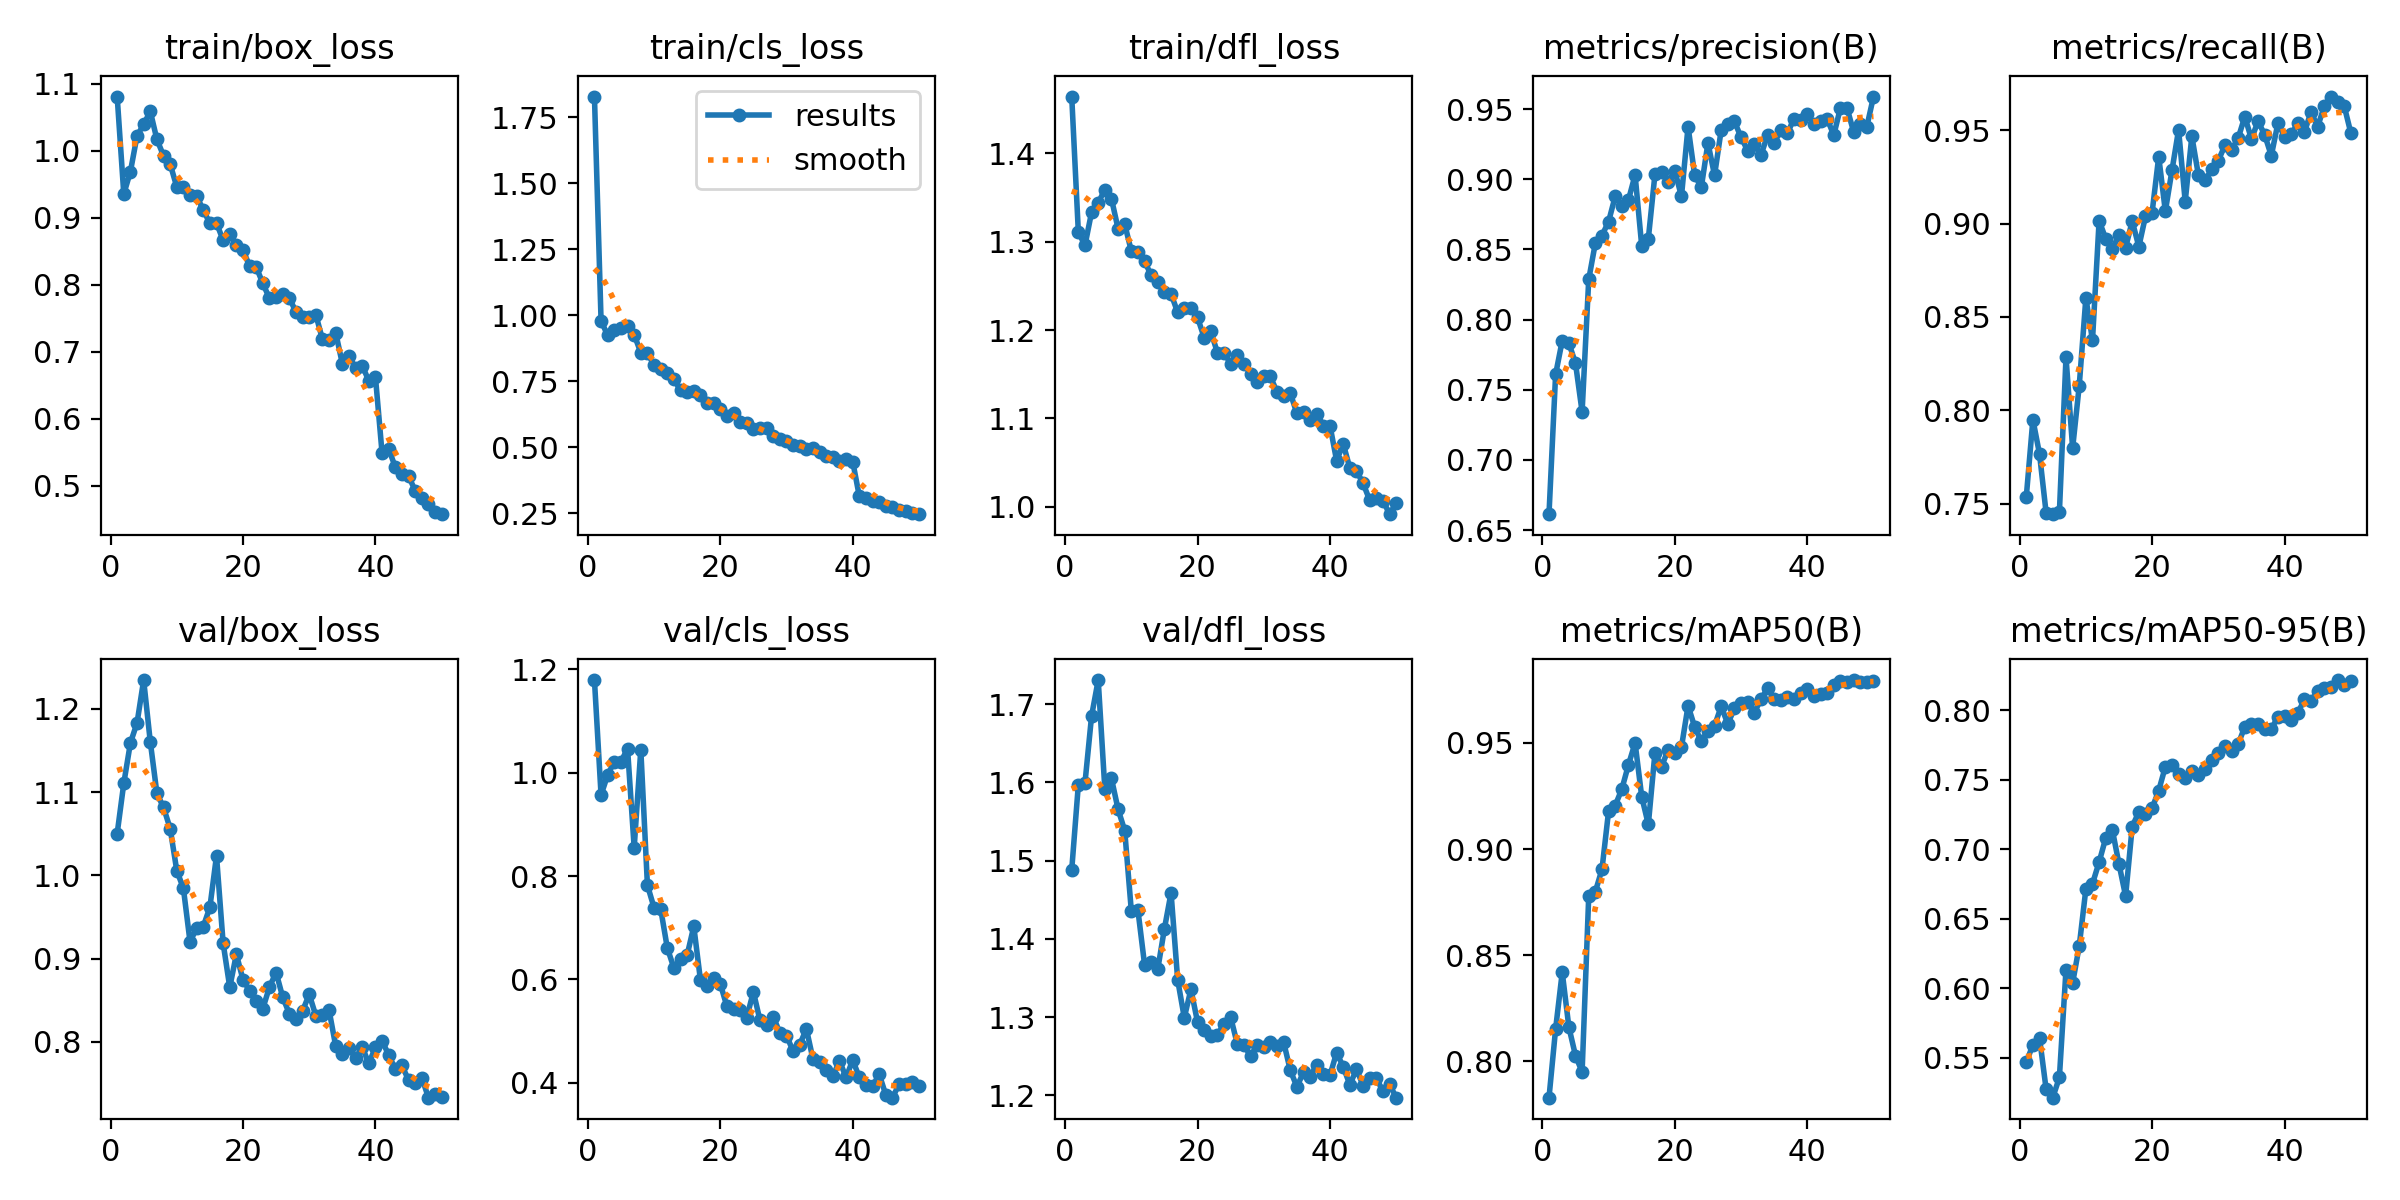

Source data for this figure (header and first rows):
epoch, time, train/box_loss, train/cls_loss, train/dfl_loss, metrics/precision(B), metrics/recall(B), metrics/mAP50(B), metrics/mAP50-95(B), val/box_loss, val/cls_loss, val/dfl_loss, lr/pg0, lr/pg1, lr/pg2
1, 28.2, 1.081, 1.829, 1.464, 0.6613, 0.7535, 0.783, 0.5467, 1.05, 1.18, 1.488, 0.07029, 0.003301, 0.003301
2, 54.7, 0.9352, 0.9797, 1.311, 0.7609, 0.795, 0.8153, 0.5591, 1.11, 0.9569, 1.597, 0.04016, 0.006502, 0.006502
3, 81.48, 0.9687, 0.9242, 1.296, 0.785, 0.7766, 0.842, 0.5643, 1.159, 0.996, 1.599, 0.00989, 0.00957, 0.00957
4, 108.2, 1.022, 0.9459, 1.333, 0.7832, 0.7449, 0.8162, 0.5272, 1.183, 1.022, 1.685, 0.009401, 0.009401, 0.009401
5, 134.6, 1.039, 0.9516, 1.344, 0.7689, 0.7443, 0.8027, 0.5212, 1.235, 1.021, 1.731, 0.009201, 0.009201, 0.009201
6, 161.2, 1.059, 0.9588, 1.359, 0.7342, 0.7452, 0.7951, 0.5357, 1.16, 1.047, 1.592, 0.009001, 0.009001, 0.009001
7, 188.1, 1.017, 0.9273, 1.349, 0.8286, 0.8284, 0.8778, 0.6134, 1.098, 0.8547, 1.605, 0.008801, 0.008801, 0.008801
8, 216.3, 0.9924, 0.8588, 1.315, 0.8545, 0.7797, 0.8799, 0.6037, 1.082, 1.045, 1.566, 0.008601, 0.008601, 0.008601
9, 244.6, 0.98, 0.8561, 1.32, 0.8599, 0.8132, 0.8904, 0.6303, 1.056, 0.7822, 1.539, 0.008402, 0.008402, 0.008402
10, 273.6, 0.9459, 0.8129, 1.289, 0.8698, 0.8602, 0.9179, 0.6714, 1.006, 0.7386, 1.436, 0.008202, 0.008202, 0.008202
11, 301.6, 0.9456, 0.7952, 1.288, 0.8878, 0.8375, 0.9205, 0.6752, 0.9843, 0.7365, 1.436, 0.008002, 0.008002, 0.008002
12, 327.7, 0.9332, 0.7836, 1.278, 0.8811, 0.9015, 0.9282, 0.6907, 0.9203, 0.6608, 1.367, 0.007802, 0.007802, 0.007802
13, 353.8, 0.9327, 0.7578, 1.262, 0.8852, 0.8919, 0.9396, 0.7081, 0.9362, 0.6218, 1.37, 0.007602, 0.007602, 0.007602
14, 380.8, 0.9111, 0.7166, 1.254, 0.903, 0.8863, 0.9499, 0.7138, 0.9384, 0.6394, 1.362, 0.007403, 0.007403, 0.007403
15, 406.9, 0.8918, 0.7094, 1.243, 0.8525, 0.8939, 0.9247, 0.6894, 0.9617, 0.647, 1.413, 0.007203, 0.007203, 0.007203
16, 433.3, 0.8922, 0.712, 1.241, 0.8577, 0.8871, 0.9115, 0.6663, 1.023, 0.7026, 1.459, 0.007003, 0.007003, 0.007003
17, 459.7, 0.8661, 0.6978, 1.22, 0.9035, 0.9013, 0.9453, 0.7164, 0.9185, 0.5991, 1.348, 0.006803, 0.006803, 0.006803
18, 486, 0.8754, 0.6684, 1.225, 0.9051, 0.8876, 0.9388, 0.7268, 0.8656, 0.5876, 1.299, 0.006603, 0.006603, 0.006603
19, 512.2, 0.8599, 0.6696, 1.225, 0.8982, 0.9039, 0.9468, 0.7252, 0.9052, 0.6016, 1.336, 0.006404, 0.006404, 0.006404
20, 538.5, 0.852, 0.6439, 1.214, 0.9061, 0.9059, 0.945, 0.7295, 0.8747, 0.5916, 1.294, 0.006204, 0.006204, 0.006204
21, 564.9, 0.8278, 0.6184, 1.191, 0.8877, 0.9358, 0.9479, 0.7422, 0.8612, 0.5476, 1.283, 0.006004, 0.006004, 0.006004
22, 591.3, 0.8264, 0.629, 1.199, 0.9375, 0.9066, 0.9674, 0.7594, 0.8489, 0.542, 1.275, 0.005804, 0.005804, 0.005804
23, 617.8, 0.8019, 0.5959, 1.174, 0.9028, 0.9284, 0.9575, 0.7606, 0.8399, 0.5399, 1.277, 0.005604, 0.005604, 0.005604
24, 644.2, 0.7796, 0.5937, 1.174, 0.8943, 0.9503, 0.9507, 0.7541, 0.8661, 0.526, 1.292, 0.005405, 0.005405, 0.005405
25, 670.7, 0.7811, 0.5709, 1.162, 0.9258, 0.9117, 0.9556, 0.7512, 0.8833, 0.5758, 1.3, 0.005205, 0.005205, 0.005205
26, 697.3, 0.7865, 0.5742, 1.172, 0.9028, 0.9468, 0.9581, 0.7565, 0.8536, 0.5203, 1.266, 0.005005, 0.005005, 0.005005
27, 724.3, 0.78, 0.5754, 1.162, 0.935, 0.9258, 0.9671, 0.7534, 0.8337, 0.5112, 1.264, 0.004805, 0.004805, 0.004805
28, 750.9, 0.7594, 0.5419, 1.151, 0.9395, 0.9232, 0.9589, 0.758, 0.8278, 0.5279, 1.25, 0.004605, 0.004605, 0.004605
29, 777.3, 0.7519, 0.5303, 1.142, 0.9412, 0.929, 0.9662, 0.7641, 0.8372, 0.4959, 1.264, 0.004406, 0.004406, 0.004406
30, 803.5, 0.7513, 0.5241, 1.148, 0.9299, 0.9337, 0.9688, 0.7695, 0.8571, 0.4911, 1.262, 0.004206, 0.004206, 0.004206
31, 829.8, 0.7552, 0.51, 1.147, 0.9203, 0.9419, 0.9692, 0.7746, 0.8313, 0.4607, 1.269, 0.004006, 0.004006, 0.004006
32, 856.6, 0.7184, 0.5046, 1.13, 0.9251, 0.9396, 0.9642, 0.7707, 0.8327, 0.4733, 1.264, 0.003806, 0.003806, 0.003806
33, 883.2, 0.7173, 0.4945, 1.125, 0.9169, 0.9458, 0.9704, 0.7757, 0.8379, 0.5042, 1.268, 0.003606, 0.003606, 0.003606
34, 909.6, 0.7284, 0.497, 1.129, 0.9315, 0.9573, 0.9756, 0.7882, 0.7948, 0.4453, 1.232, 0.003407, 0.003407, 0.003407
35, 936.2, 0.6822, 0.4824, 1.106, 0.9255, 0.9453, 0.9708, 0.7902, 0.7852, 0.4408, 1.211, 0.003207, 0.003207, 0.003207
36, 962.7, 0.6931, 0.468, 1.107, 0.9351, 0.9548, 0.9702, 0.79, 0.7931, 0.4243, 1.229, 0.003007, 0.003007, 0.003007
37, 989, 0.6763, 0.4631, 1.099, 0.9327, 0.9475, 0.9717, 0.7868, 0.7802, 0.4123, 1.224, 0.002807, 0.002807, 0.002807
38, 1015, 0.6794, 0.4492, 1.105, 0.9432, 0.9363, 0.9706, 0.7864, 0.7938, 0.442, 1.239, 0.002607, 0.002607, 0.002607
39, 1042, 0.6566, 0.4572, 1.092, 0.9425, 0.9538, 0.9736, 0.7954, 0.7741, 0.4101, 1.228, 0.002408, 0.002408, 0.002408
40, 1069, 0.6624, 0.4465, 1.092, 0.9463, 0.9465, 0.9752, 0.7959, 0.7935, 0.4435, 1.226, 0.002208, 0.002208, 0.002208
41, 1122, 0.5488, 0.3143, 1.052, 0.9397, 0.9477, 0.972, 0.7934, 0.8014, 0.4101, 1.255, 0.002008, 0.002008, 0.002008
42, 1148, 0.5552, 0.3091, 1.071, 0.9415, 0.9537, 0.973, 0.7981, 0.7842, 0.3945, 1.236, 0.001808, 0.001808, 0.001808
43, 1175, 0.5279, 0.2952, 1.044, 0.9431, 0.9489, 0.9733, 0.8078, 0.7674, 0.3932, 1.214, 0.001608, 0.001608, 0.001608
44, 1201, 0.5175, 0.2937, 1.041, 0.9314, 0.9598, 0.9772, 0.8068, 0.7717, 0.4159, 1.233, 0.001409, 0.001409, 0.001409
45, 1227, 0.5145, 0.2767, 1.026, 0.9507, 0.9519, 0.9792, 0.8138, 0.754, 0.3761, 1.212, 0.001209, 0.001209, 0.001209
46, 1254, 0.493, 0.2732, 1.007, 0.9508, 0.9629, 0.9788, 0.8159, 0.7502, 0.3708, 1.222, 0.001009, 0.001009, 0.001009
47, 1280, 0.4824, 0.2645, 1.01, 0.9337, 0.968, 0.9795, 0.8166, 0.7571, 0.3968, 1.222, 0.0008092, 0.0008092, 0.0008092
48, 1307, 0.4733, 0.2601, 1.007, 0.9396, 0.9653, 0.9788, 0.8218, 0.7329, 0.398, 1.205, 0.0006094, 0.0006094, 0.0006094
49, 1334, 0.4611, 0.252, 0.9916, 0.9375, 0.9631, 0.9788, 0.8184, 0.737, 0.4003, 1.214, 0.0004096, 0.0004096, 0.0004096
50, 1360, 0.4578, 0.2471, 1.004, 0.9589, 0.9486, 0.9791, 0.8211, 0.7334, 0.3935, 1.197, 0.0002098, 0.0002098, 0.0002098
